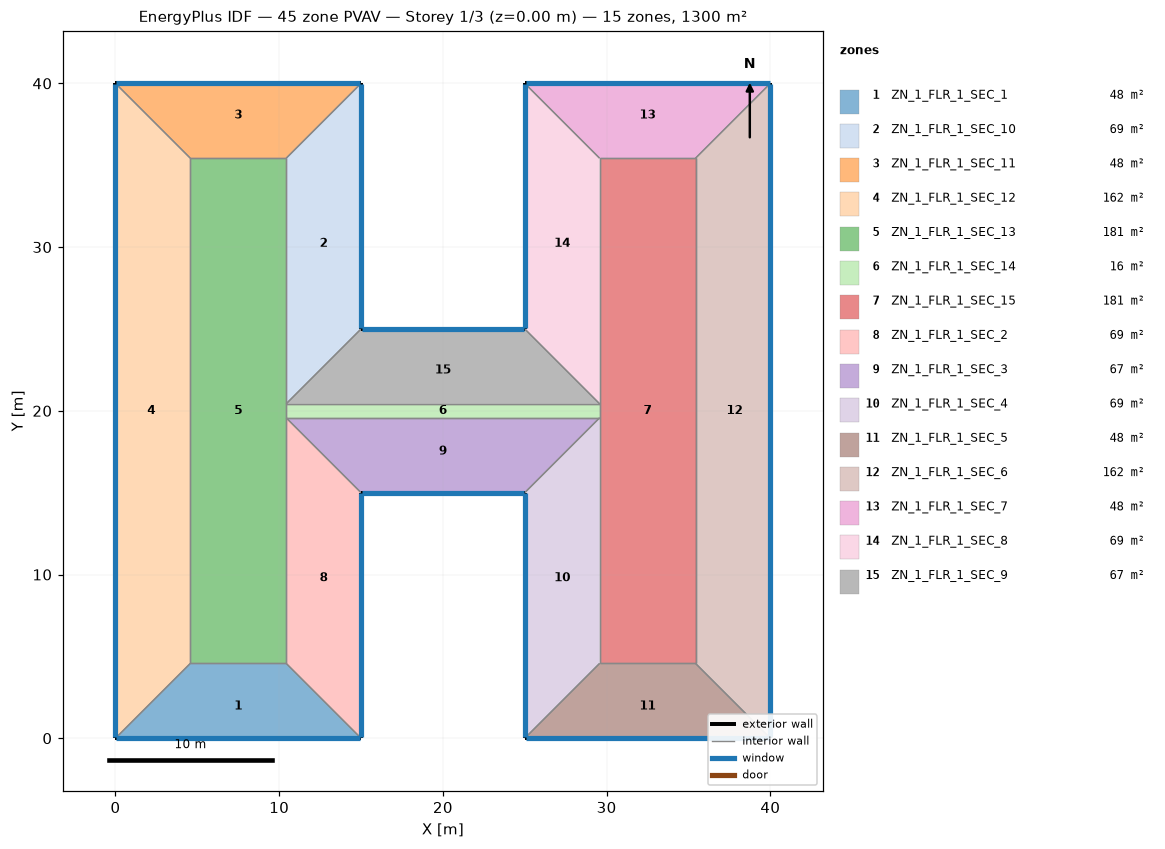
=== STOREY PLAN SPEC (per zone: floor XY polygon, exterior-wall plan segments, windows/doors) ===
zone 1: ZN_1_FLR_1_SEC_1  (47.7 m²)
  floor: (4.57, 4.57) (10.43, 4.57) (15.00, 0.00) (0.00, 0.00)
  exterior wall: (0.00, 0.00) – (15.00, 0.00)  [15.0 m]
    window: (0.05, 0.00) – (14.95, 0.00)  [22.8 m²]
  interior walls: 3
zone 2: ZN_1_FLR_1_SEC_10  (68.6 m²)
  floor: (10.43, 35.43) (15.00, 40.00) (15.00, 25.00) (10.43, 20.43)
  exterior wall: (15.00, 25.00) – (15.00, 40.00)  [15.0 m]
    window: (15.00, 25.05) – (15.00, 39.95)  [22.8 m²]
  interior walls: 3
zone 3: ZN_1_FLR_1_SEC_11  (47.7 m²)
  floor: (0.00, 40.00) (15.00, 40.00) (10.43, 35.43) (4.57, 35.43)
  exterior wall: (15.00, 40.00) – (0.00, 40.00)  [15.0 m]
    window: (14.95, 40.00) – (0.05, 40.00)  [22.8 m²]
  interior walls: 3
zone 4: ZN_1_FLR_1_SEC_12  (161.9 m²)
  floor: (0.00, 40.00) (4.57, 35.43) (4.57, 4.57) (0.00, 0.00)
  exterior wall: (0.00, 40.00) – (0.00, 0.00)  [40.0 m]
    window: (0.00, 39.95) – (0.00, 0.05)  [60.8 m²]
  interior walls: 3
zone 5: ZN_1_FLR_1_SEC_13  (180.8 m²)
  floor: (4.57, 35.43) (10.43, 35.43) (10.43, 4.57) (4.57, 4.57)
  interior walls: 6
zone 6: ZN_1_FLR_1_SEC_14  (16.5 m²)
  floor: (10.43, 20.43) (29.57, 20.43) (29.57, 19.57) (10.43, 19.57)
  interior walls: 4
zone 7: ZN_1_FLR_1_SEC_15  (180.8 m²)
  floor: (29.57, 35.43) (35.43, 35.43) (35.43, 4.57) (29.57, 4.57)
  interior walls: 6
zone 8: ZN_1_FLR_1_SEC_2  (68.6 m²)
  floor: (10.43, 19.57) (15.00, 15.00) (15.00, 0.00) (10.43, 4.57)
  exterior wall: (15.00, 0.00) – (15.00, 15.00)  [15.0 m]
    window: (15.00, 0.05) – (15.00, 14.95)  [22.8 m²]
  interior walls: 3
zone 9: ZN_1_FLR_1_SEC_3  (66.6 m²)
  floor: (10.43, 19.57) (29.57, 19.57) (25.00, 15.00) (15.00, 15.00)
  exterior wall: (15.00, 15.00) – (25.00, 15.00)  [10.0 m]
    window: (15.05, 15.00) – (24.95, 15.00)  [15.2 m²]
  interior walls: 3
zone 10: ZN_1_FLR_1_SEC_4  (68.6 m²)
  floor: (25.00, 15.00) (29.57, 19.57) (29.57, 4.57) (25.00, 0.00)
  exterior wall: (25.00, 15.00) – (25.00, 0.00)  [15.0 m]
    window: (25.00, 14.95) – (25.00, 0.05)  [22.8 m²]
  interior walls: 3
zone 11: ZN_1_FLR_1_SEC_5  (47.7 m²)
  floor: (29.57, 4.57) (35.43, 4.57) (40.00, 0.00) (25.00, 0.00)
  exterior wall: (25.00, 0.00) – (40.00, 0.00)  [15.0 m]
    window: (25.05, 0.00) – (39.95, 0.00)  [22.8 m²]
  interior walls: 3
zone 12: ZN_1_FLR_1_SEC_6  (161.9 m²)
  floor: (35.43, 35.43) (40.00, 40.00) (40.00, 0.00) (35.43, 4.57)
  exterior wall: (40.00, 0.00) – (40.00, 40.00)  [40.0 m]
    window: (40.00, 0.05) – (40.00, 39.95)  [60.8 m²]
  interior walls: 3
zone 13: ZN_1_FLR_1_SEC_7  (47.7 m²)
  floor: (25.00, 40.00) (40.00, 40.00) (35.43, 35.43) (29.57, 35.43)
  exterior wall: (40.00, 40.00) – (25.00, 40.00)  [15.0 m]
    window: (39.95, 40.00) – (25.05, 40.00)  [22.8 m²]
  interior walls: 3
zone 14: ZN_1_FLR_1_SEC_8  (68.6 m²)
  floor: (25.00, 40.00) (29.57, 35.43) (29.57, 20.43) (25.00, 25.00)
  exterior wall: (25.00, 40.00) – (25.00, 25.00)  [15.0 m]
    window: (25.00, 39.95) – (25.00, 25.05)  [22.8 m²]
  interior walls: 3
zone 15: ZN_1_FLR_1_SEC_9  (66.6 m²)
  floor: (15.00, 25.00) (25.00, 25.00) (29.57, 20.43) (10.43, 20.43)
  exterior wall: (25.00, 25.00) – (15.00, 25.00)  [10.0 m]
    window: (24.95, 25.00) – (15.05, 25.00)  [15.2 m²]
  interior walls: 3

=== DERIVED (storey summary) ===
Building: 45 zone PVAV
Storey: 1 of 3  (floor level z = 0.00 m)
Storey gross floor area: 1300.0 m²
Zones on this storey: 15
  - ZN_1_FLR_1_SEC_1: floor 47.7 m²; exterior wall 15.0 m (57.0 m²); 1 window(s) 22.8 m²; WWR 40.0%
  - ZN_1_FLR_1_SEC_10: floor 68.6 m²; exterior wall 15.0 m (57.0 m²); 1 window(s) 22.8 m²; WWR 40.0%
  - ZN_1_FLR_1_SEC_11: floor 47.7 m²; exterior wall 15.0 m (57.0 m²); 1 window(s) 22.8 m²; WWR 40.0%
  - ZN_1_FLR_1_SEC_12: floor 161.9 m²; exterior wall 40.0 m (152.0 m²); 1 window(s) 60.8 m²; WWR 40.0%
  - ZN_1_FLR_1_SEC_13: floor 180.8 m²
  - ZN_1_FLR_1_SEC_14: floor 16.5 m²
  - ZN_1_FLR_1_SEC_15: floor 180.8 m²
  - ZN_1_FLR_1_SEC_2: floor 68.6 m²; exterior wall 15.0 m (57.0 m²); 1 window(s) 22.8 m²; WWR 40.0%
  - ZN_1_FLR_1_SEC_3: floor 66.6 m²; exterior wall 10.0 m (38.0 m²); 1 window(s) 15.2 m²; WWR 40.0%
  - ZN_1_FLR_1_SEC_4: floor 68.6 m²; exterior wall 15.0 m (57.0 m²); 1 window(s) 22.8 m²; WWR 40.0%
  - ZN_1_FLR_1_SEC_5: floor 47.7 m²; exterior wall 15.0 m (57.0 m²); 1 window(s) 22.8 m²; WWR 40.0%
  - ZN_1_FLR_1_SEC_6: floor 161.9 m²; exterior wall 40.0 m (152.0 m²); 1 window(s) 60.8 m²; WWR 40.0%
  - ZN_1_FLR_1_SEC_7: floor 47.7 m²; exterior wall 15.0 m (57.0 m²); 1 window(s) 22.8 m²; WWR 40.0%
  - ZN_1_FLR_1_SEC_8: floor 68.6 m²; exterior wall 15.0 m (57.0 m²); 1 window(s) 22.8 m²; WWR 40.0%
  - ZN_1_FLR_1_SEC_9: floor 66.6 m²; exterior wall 10.0 m (38.0 m²); 1 window(s) 15.2 m²; WWR 40.0%
Zone adjacency (shared interzone walls):
  - ZN_1_FLR_1_SEC_1 ↔ ZN_1_FLR_1_SEC_12
  - ZN_1_FLR_1_SEC_1 ↔ ZN_1_FLR_1_SEC_13
  - ZN_1_FLR_1_SEC_1 ↔ ZN_1_FLR_1_SEC_2
  - ZN_1_FLR_1_SEC_10 ↔ ZN_1_FLR_1_SEC_11
  - ZN_1_FLR_1_SEC_10 ↔ ZN_1_FLR_1_SEC_13
  - ZN_1_FLR_1_SEC_10 ↔ ZN_1_FLR_1_SEC_9
  - ZN_1_FLR_1_SEC_11 ↔ ZN_1_FLR_1_SEC_12
  - ZN_1_FLR_1_SEC_11 ↔ ZN_1_FLR_1_SEC_13
  - ZN_1_FLR_1_SEC_12 ↔ ZN_1_FLR_1_SEC_13
  - ZN_1_FLR_1_SEC_13 ↔ ZN_1_FLR_1_SEC_14
  - ZN_1_FLR_1_SEC_13 ↔ ZN_1_FLR_1_SEC_2
  - ZN_1_FLR_1_SEC_14 ↔ ZN_1_FLR_1_SEC_15
  - ZN_1_FLR_1_SEC_14 ↔ ZN_1_FLR_1_SEC_3
  - ZN_1_FLR_1_SEC_14 ↔ ZN_1_FLR_1_SEC_9
  - ZN_1_FLR_1_SEC_15 ↔ ZN_1_FLR_1_SEC_4
  - ZN_1_FLR_1_SEC_15 ↔ ZN_1_FLR_1_SEC_5
  - ZN_1_FLR_1_SEC_15 ↔ ZN_1_FLR_1_SEC_6
  - ZN_1_FLR_1_SEC_15 ↔ ZN_1_FLR_1_SEC_7
  - ZN_1_FLR_1_SEC_15 ↔ ZN_1_FLR_1_SEC_8
  - ZN_1_FLR_1_SEC_2 ↔ ZN_1_FLR_1_SEC_3
  - ZN_1_FLR_1_SEC_3 ↔ ZN_1_FLR_1_SEC_4
  - ZN_1_FLR_1_SEC_4 ↔ ZN_1_FLR_1_SEC_5
  - ZN_1_FLR_1_SEC_5 ↔ ZN_1_FLR_1_SEC_6
  - ZN_1_FLR_1_SEC_6 ↔ ZN_1_FLR_1_SEC_7
  - ZN_1_FLR_1_SEC_7 ↔ ZN_1_FLR_1_SEC_8
  - ZN_1_FLR_1_SEC_8 ↔ ZN_1_FLR_1_SEC_9